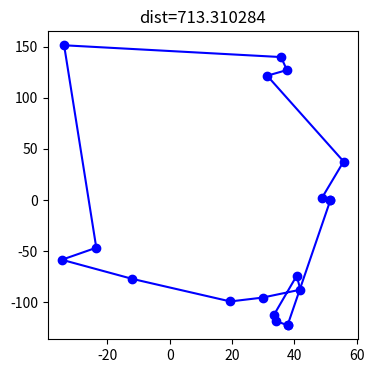
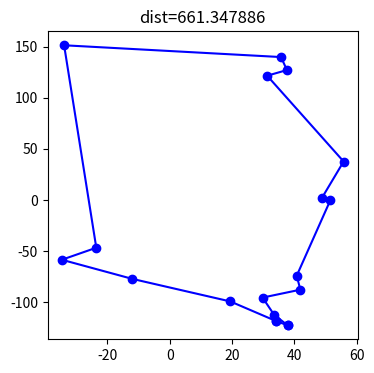

The matplotlib source for these figures, in order:
import numpy as np
import numpy.random
import math
import matplotlib.pyplot as plt
from scipy.spatial.distance import cdist

# Fonction pour calculer la distance entre deux points en utilisant les coordonnées de latitude et longitude
def distance(coord1, coord2):
    lat1, lon1 = coord1
    lat2, lon2 = coord2
    return math.sqrt((lat2 - lat1)**2 + (lon2 - lon1)**2)

def distance_ville(v1, v2):
    return distance(v1, v2)

def distance_tour(villes, permutation):
    tour = distance_ville(villes[permutation[0]], villes[permutation[-1]])
    for i in range(0, len(permutation) - 1):
        tour += distance_ville(villes[permutation[i]], villes[permutation[i + 1]])
    return tour

def ameliore_tour_renversement(villes, perm=None):
    perm = (perm.copy() if perm is not None
            else list(range(villes.shape[0])))
    dist_min = distance_tour(villes, perm)
    cont = True
    nb_perm, nb_iter = 0, 0
    while cont or nb_iter < len(perm) ** 2:
        nb_iter += 1
        p0 = perm.copy()
        a = numpy.random.randint(0, len(perm) - 2)
        b = numpy.random.randint(a + 1, len(perm) - 1)
        if a == 0:
            perm[0:b] = perm[b:0:-1]
            perm[b] = p0[0]
        else:
            perm[a:b+1] = perm[b:a-1:-1]
        dist = distance_tour(villes, perm)
        if dist < dist_min:
            dist_min = dist
            cont = True
            nb_perm += 1
            nb_iter = 0
        else:
            perm = p0
            cont = False
    return dist_min, nb_perm, perm

def dessine_tour(villes, perm):
    fig, ax = plt.subplots(1, 1, figsize=(4, 4))
    ax.plot(villes[perm, 0], villes[perm, 1], 'b-o')
    ax.plot([villes[perm[0], 0], villes[perm[-1], 0]],
            [villes[perm[0], 1], villes[perm[-1], 1]], 'b-o')
    ax.set_title("dist=%f" % distance_tour(villes, perm))
    plt.show()
    print("dist = ",distance_tour(villes, perm))
    return ax

def build_permutation(villes):
    pairs = cdist(villes, villes)
    max_dist = pairs.ravel().max()
    for i in range(villes.shape[0]):
        pairs[i, i] = max_dist
    arg = numpy.argmin(pairs, axis=1)
    arg_dist = [(pairs[i, arg[i]], i, arg[i]) for i in range(villes.shape[0])]
    mn = min(arg_dist)
    perm = list(mn[1:])
    pairs[perm[0], :] = max_dist
    pairs[:, perm[0]] = max_dist
    while len(perm) < villes.shape[0]:
        last = perm[-1]
        arg = numpy.argmin(pairs[last:last+1])
        perm.append(arg)
        pairs[perm[-2], :] = max_dist
        pairs[:, perm[-2]] = max_dist
    return perm



# Exemple d'utilisation avec des coordonnées de latitude et de longitude
villes = np.array([
    [40.7128, -74.0060],   # New York, USA
    [34.0522, -118.2437],  # Los Angeles, USA
    [41.8781, -87.6298],   # Chicago, USA
    [29.7604, -95.3698],   # Houston, USA
    [33.4484, -112.0740],  # Phoenix, USA
    [37.7749, -122.4194],  # San Francisco, USA
    [51.5074, -0.1278],    # Londres, Royaume-Uni
    [48.8566, 2.3522],     # Paris, France
    [55.7558, 37.6176],    # Moscou, Russie
    [35.6895, 139.6917],   # Tokyo, Japon
    [31.2304, 121.4737],   # Shanghai, Chine
    [-33.8688, 151.2093],  # Sydney, Australie
    [37.5665, 126.9780],   # Séoul, Corée du Sud
    [-23.5505, -46.6333],  # São Paulo, Brésil
    [-34.6037, -58.3816],  # Buenos Aires, Argentine
    [-12.0464, -77.0428],  # Lima, Pérou
    [19.4326, -99.1332],   # Mexico, Mexique
])


# dist, nb_perm, perm = ameliore_tour_renversement(villes)
# print("Distance minimale trouvée :", dist)
# print("Nombre de permutations effectuées :", nb_perm)
# print("Permutation optimale :", perm)

perm = build_permutation(villes)
dessine_tour(villes, perm);
# perm = list(range(villes.shape[0]))
# print(dessine_tour(villes, perm));
dist, nb_perm, perm = ameliore_tour_renversement(villes, perm)
print("nb perm", nb_perm)
dessine_tour(villes, perm);